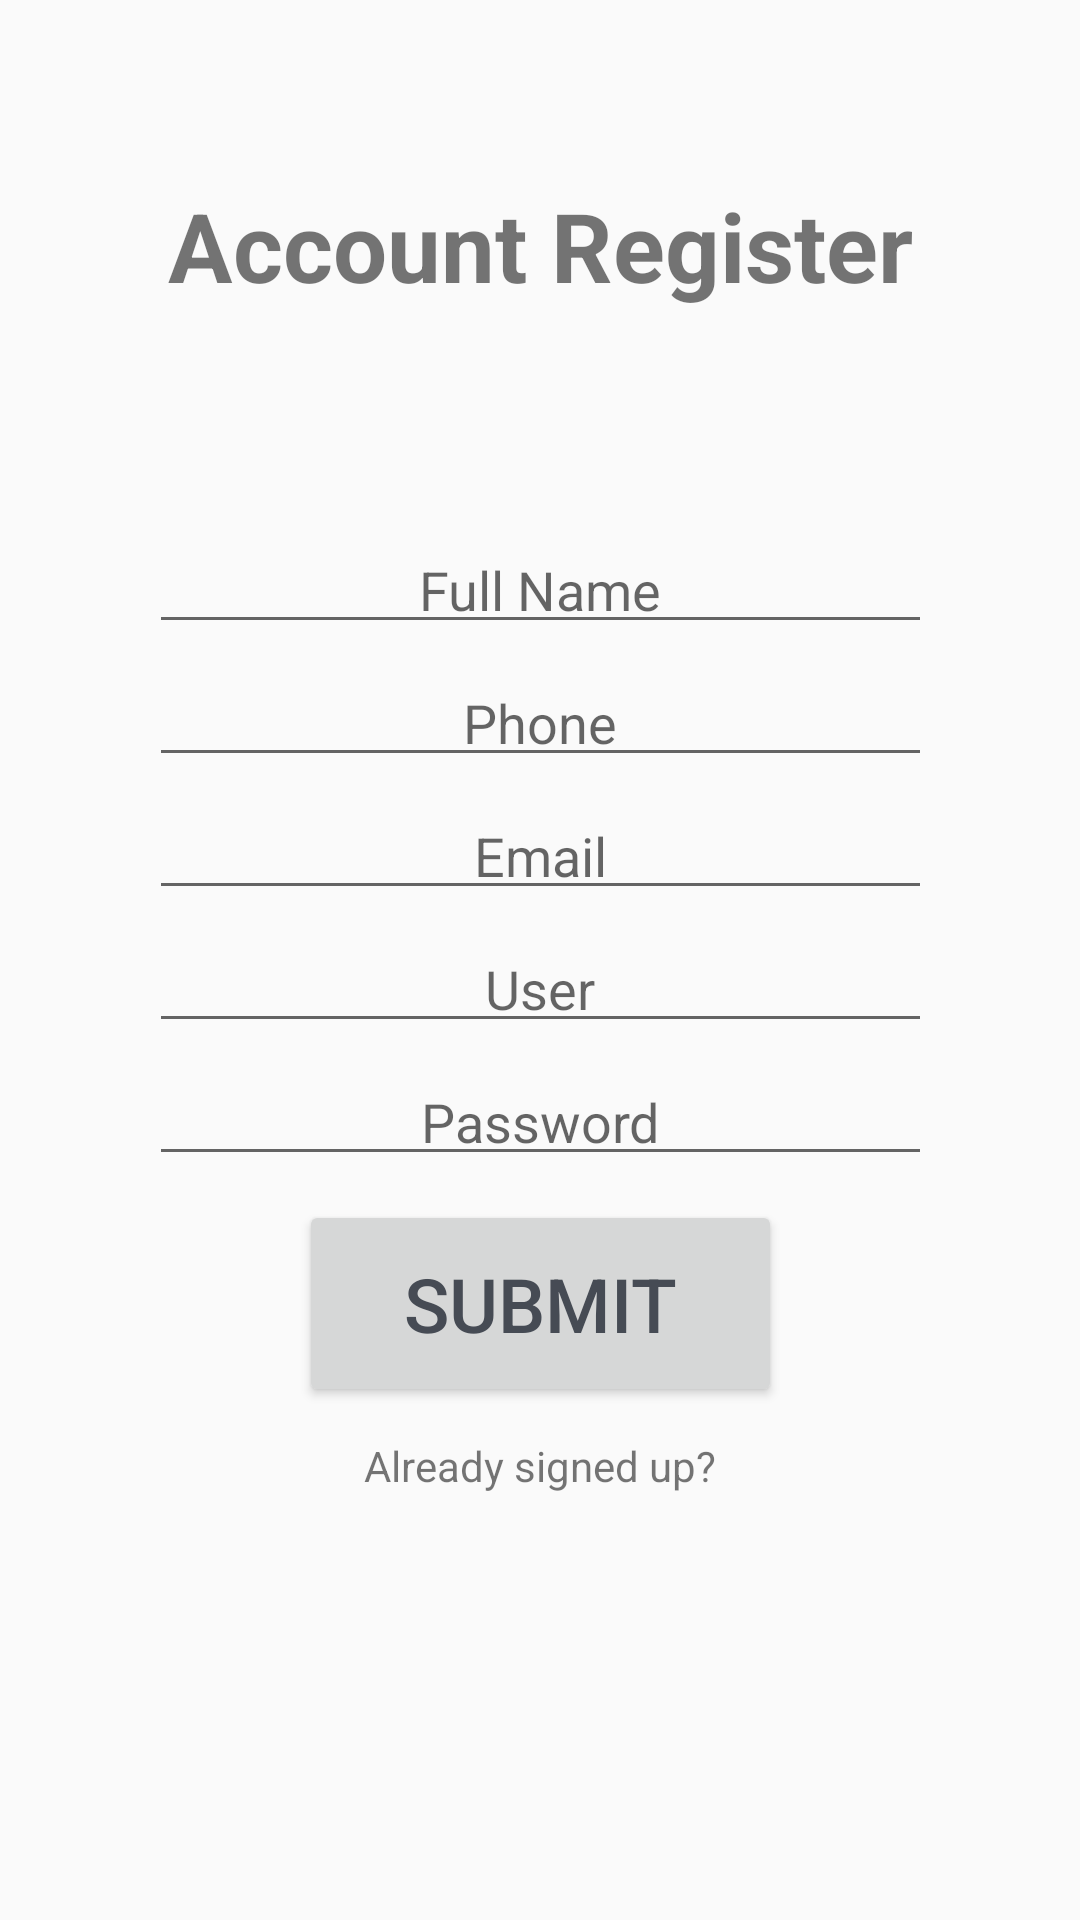

Write the Android layout XML for this screen, with the resource values it uses.
<!-- AndroidManifest.xml: application theme AppTheme -->
<!-- res/layout/fragment_sign_up.xml -->
<?xml version="1.0" encoding="utf-8"?>
<FrameLayout xmlns:android="http://schemas.android.com/apk/res/android"
    xmlns:app="http://schemas.android.com/apk/res-auto"
    xmlns:tools="http://schemas.android.com/tools"
    android:layout_width="match_parent"
    android:layout_height="match_parent"
    tools:context=".SignUpFragment">

    <androidx.constraintlayout.widget.ConstraintLayout
        android:layout_width="match_parent"
        android:layout_height="match_parent">

        <TextView
            android:id="@+id/createComplaint"
            android:layout_width="wrap_content"
            android:layout_height="wrap_content"
            android:layout_marginBottom="8dp"
            android:layout_marginEnd="8dp"
            android:layout_marginLeft="8dp"
            android:layout_marginRight="8dp"
            android:layout_marginStart="8dp"
            android:layout_marginTop="8dp"
            android:text="@string/accountRegister"
            android:textSize="32sp"
            android:textStyle="bold"
            app:layout_constraintBottom_toBottomOf="parent"
            app:layout_constraintEnd_toEndOf="parent"
            app:layout_constraintStart_toStartOf="parent"
            app:layout_constraintTop_toTopOf="parent"
            app:layout_constraintVertical_bias="0.090" />


        <RelativeLayout
            android:id="@+id/relativeLayout3"
            android:layout_width="261dp"
            android:layout_height="wrap_content"
            android:layout_marginBottom="8dp"
            android:layout_marginLeft="8dp"
            android:layout_marginRight="8dp"
            android:layout_marginTop="8dp"
            app:layout_constraintBottom_toBottomOf="parent"
            app:layout_constraintHorizontal_bias="0.504"
            app:layout_constraintLeft_toLeftOf="parent"
            app:layout_constraintRight_toRightOf="parent"
            app:layout_constraintTop_toTopOf="parent"
            app:layout_constraintVertical_bias="0.548">


            <EditText
                android:id="@+id/fullName"
                android:layout_width="match_parent"
                android:layout_height="wrap_content"
                android:layout_centerHorizontal="true"
                android:layout_marginTop="8dp"
                android:ems="10"
                android:hint="@string/fullName"
                android:inputType="textPersonName"
                android:padding="6dp"
                android:textAlignment="center" />

            <EditText
                android:id="@+id/userPhone"
                android:layout_width="match_parent"
                android:layout_height="wrap_content"
                android:layout_alignLeft="@+id/fullName"
                android:layout_alignStart="@+id/fullName"
                android:layout_below="@+id/fullName"
                android:layout_marginTop="8dp"
                android:ems="10"
                android:hint="@string/userPhone"
                android:inputType="phone"
                android:padding="6dp"
                android:textAlignment="center" />

            <EditText
                android:id="@+id/userEmail"
                android:layout_width="match_parent"
                android:layout_height="wrap_content"
                android:layout_alignLeft="@+id/userPhone"
                android:layout_alignStart="@+id/userPhone"
                android:layout_below="@+id/userPhone"
                android:layout_marginTop="8dp"
                android:ems="10"
                android:hint="@string/userEmail"
                android:inputType="textEmailAddress"
                android:padding="6dp"
                android:textAlignment="center" />

            <AutoCompleteTextView
                android:id="@+id/userName"
                android:layout_width="match_parent"
                android:layout_height="wrap_content"
                android:layout_alignLeft="@+id/userEmail"
                android:layout_alignStart="@+id/userEmail"
                android:layout_below="@+id/userEmail"
                android:layout_marginTop="8dp"
                android:ems="10"
                android:hint="@string/userName"
                android:inputType="text"
                android:padding="6dp"
                android:textAlignment="center" />

            
                
                
                
                
                
                
                
                
                
                

            <EditText
                android:id="@+id/userPassword"
                android:layout_width="match_parent"
                android:layout_height="wrap_content"
                android:layout_alignLeft="@+id/userName"
                android:layout_alignStart="@+id/userName"
                android:layout_below="@+id/userName"
                android:layout_marginTop="8dp"
                android:ems="10"
                android:gravity="top"
                android:hint="@string/userPassword"
                android:inputType="textPassword"
                android:padding="6dp"
                android:textAlignment="center" />

            <Button
                android:id="@+id/signup"
                android:layout_width="161dp"
                android:layout_height="69dp"
                android:layout_below="@+id/userPassword"
                android:layout_centerHorizontal="true"
                android:layout_marginTop="8dp"
                android:text="@string/submit"
                android:textColor="#464b54"
                android:textSize="25sp" />

            <TextView
                android:id="@+id/alreadyRegistered"
                android:layout_width="wrap_content"
                android:layout_height="wrap_content"
                android:layout_below="@+id/signup"
                android:layout_centerHorizontal="true"
                android:layout_marginTop="10dp"
                android:text="@string/signed"
                android:textSize="14sp" />
        </RelativeLayout>
    </androidx.constraintlayout.widget.ConstraintLayout>

</FrameLayout>
<!-- resources referenced by this layout -->
<resources>
  <string name="accountRegister">Account Register</string>
  <string name="arrow_dropdown">arrow drop down</string>
  <string name="fullName">Full Name</string>
  <string name="signed">Already signed up?</string>
  <string name="submit">Submit</string>
  <string name="userEmail">Email</string>
  <string name="userName">User</string>
  <string name="userPassword">Password</string>
  <string name="userPhone">Phone</string>
  <style name="AppTheme" parent="Theme.AppCompat.Light.NoActionBar">
          
          <item name="colorPrimary">@color/colorPrimary</item>
          <item name="colorPrimaryDark">@color/colorPrimaryDark</item>
          <item name="colorAccent">@color/colorAccent</item>
      </style>
  <color name="colorPrimary">#3F51B5</color>
  <color name="colorPrimaryDark">#303F9F</color>
  <color name="colorAccent">#FF4081</color>
</resources>
